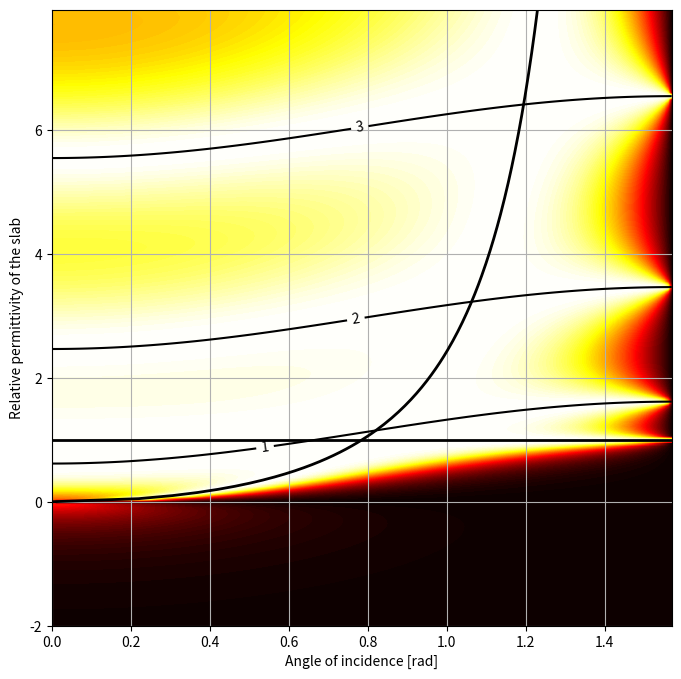

Write Python code to recreate this figure.
#!/usr/bin/env python
#coding:utf8

from numpy import *
import matplotlib.pyplot as plt
import matplotlib.cm as cm


## settings
polarisation =  "TM"        ## also known as "p-polarisation"
#polarisation =  "TE"        ## AKA "s-polarisation"
plot_type =     "amplitude"
#plot_type =     "phase"

k       = 1                         # wavenumber
beta_0   = arange(0,pi/2,.01)       # incidence angle [rad]
Z_t = 1.
Z_0 = 1.

eps1s   = arange(-2, 8,.05)         # relative permittivity
#eps1s = 2.

mu1     = 1
d1      = 4                         # thickness of the slab
## /settings


t = []
aux = []
aux2 = []
for eps1 in eps1s:
    N1      = sqrt(0j+eps1*mu1)     # index of refraction of the slab (todo: rewrite to eps,mu)
    Z1      = sqrt(0j+mu1/eps1)     # impedance of the slab

    cos_beta_1   = sqrt(1+0j - (1/N1 * sin(beta_0))**2)
    delta_1  = k*N1*d1*cos_beta_1
    if polarisation == "TE":
        gamma_0 = cos(beta_0)
        gamma_t = cos(beta_0)
        gamma_1 = cos_beta_1/Z1
    elif polarisation == "TM":
        gamma_0 = 1/cos(beta_0)
        gamma_t = 1/cos(beta_0)
        gamma_1 = 1/(cos_beta_1*Z1)

    M_1 = array([[cos(delta_1),                1j/gamma_1*sin(delta_1)   ],
               [1j*gamma_1*sin(delta_1),    cos(delta_1)             ]])
    M = M_1     # compute the transfer matrix of whole structure

    if polarisation == "TE":
        t_TE = 2*gamma_0 / (gamma_0*M[0,0] + gamma_0*gamma_t*M[0,1] + M[1,0] + gamma_t*M[1,1])
        t.append(t_TE)
        aux.append(delta_1/pi)
    elif polarisation == "TM":
        t_TM = 2*gamma_t / (gamma_0*M[0,0] + gamma_0*gamma_t*M[0,1] + M[1,0] + gamma_t*M[1,1]) * (Z_t / Z_0)
        t.append(t_TM)
        aux.append(delta_1/pi)

plt.figure(figsize=[8,8])

if plot_type == "amplitude":
    plt.contourf(beta_0, eps1s, abs(array(t)), 100, cmap=cm.hot) # transmission amplitude
elif plot_type == "phase":
    plt.contourf(beta_0, eps1s, angle(array(t)), 100, cmap=cm.hsv) # transmission phase
    plt.contour(beta_0, eps1s, abs(array(t)), [.998], colors='k') # transmission amplitude high
    plt.contour(beta_0, eps1s, abs(array(t)), [.002], colors='w') # transmission amplitude low

## For lossless dielectric, there are three sufficient conditions for 100% transmission:
## 1) Fabry-Perot resonance
plt.clabel(plt.contour(beta_0, eps1s, array(aux), range(1,10), colors='black'))
## 2) If mu=1.0 and epsilon=1.0:
plt.plot(beta_0, ones_like(beta_0), color='black', lw=2)
## 3) Brewster angle of incidence
if polarisation == "TM":
    plt.plot(arccos((1-eps1s)/(1+eps1s))/2, eps1s, color='black', lw=2)
    plt.plot(arcsin(((1-1/eps1s)/(1-eps1s**2))**.5), eps1s, color='red', lw=1)



## 2) Zero impedance mismatch
#plt.plot(beta_0, ones_like(beta_0), color='blue')
    
plt.xlabel('Angle of incidence [rad]')
plt.ylabel('Relative permittivity of the slab')
plt.grid()
#plt.show()
plt.savefig('%s_slab_%s_XX.png' % (polarisation, plot_type))
